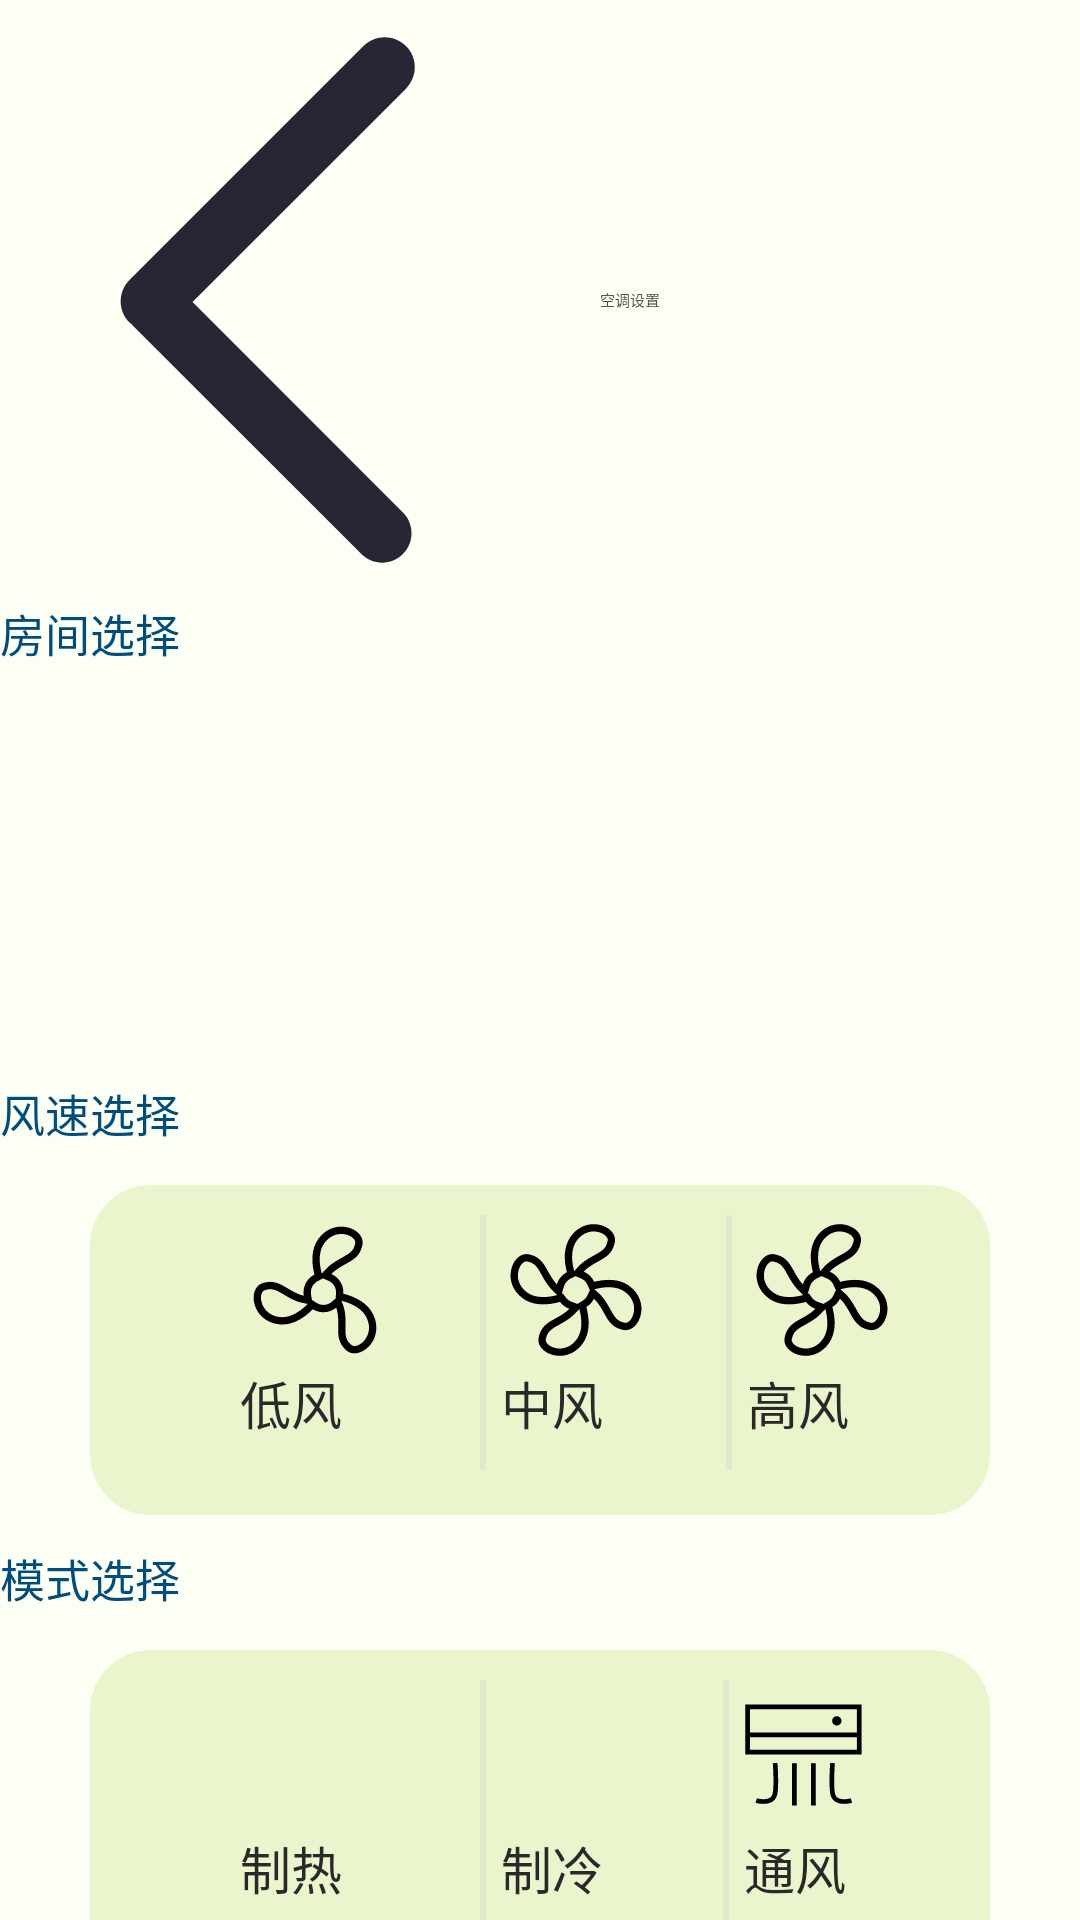

Reconstruct the res/layout file that produces this screen, plus the resources it refers to.
<!-- AndroidManifest.xml: application theme Theme.SmartHome -->
<!-- res/layout/activity_set_air.xml -->
<?xml version="1.0" encoding="utf-8"?>
<LinearLayout xmlns:android="http://schemas.android.com/apk/res/android"
    xmlns:app="http://schemas.android.com/apk/res-auto"
    xmlns:tools="http://schemas.android.com/tools"
    android:layout_width="match_parent"
    android:layout_height="match_parent"
    android:orientation="vertical"
    android:background="@color/seekbar">
    <androidx.appcompat.widget.Toolbar
        android:id="@+id/set_air_tb"
        android:layout_width="match_parent"
        android:layout_height="wrap_content"
        app:logo="@drawable/back"
        app:title="空调设置"
        app:titleTextColor="@color/lighthui">
    </androidx.appcompat.widget.Toolbar>
    <TextView
        android:layout_width="match_parent"
        android:layout_height="30dp"
        android:text="房间选择"
        android:textSize="15dp"
        android:textColor="#004D7D"/>
    <androidx.recyclerview.widget.RecyclerView
        android:id="@+id/select_air"
        android:layout_width="300dp"
        android:layout_height="100dp"
        android:layout_gravity="center"
        android:layout_marginTop="20dp"/>
    <TextView
        android:layout_width="match_parent"
        android:layout_height="30dp"
        android:text="风速选择"
        android:textSize="15dp"
        android:layout_marginTop="10dp"
        android:textColor="#004D7D"/>

    <androidx.cardview.widget.CardView
        android:layout_width="match_parent"
        android:layout_height="110dp"
        android:layout_marginLeft="30dp"
        android:layout_marginTop="5dp"
        android:layout_marginRight="30dp"
        android:backgroundTint="#EBF5CD"
        android:elevation="8dp"
        app:cardCornerRadius="20dp"
        app:cardElevation="5dp">
        <RelativeLayout
            android:layout_width="match_parent"
            android:layout_height="match_parent"
            android:layout_gravity="center">

            <ImageView
                android:id="@+id/ib_wind_min"
                android:layout_width="50dp"
                android:layout_height="50dp"
                android:background="@drawable/wind_min"
                android:layout_marginTop="10dp"
                android:layout_marginLeft="50dp"
                android:layout_marginRight="20dp" />
            <TextView
                android:layout_width="60dp"
                android:layout_height="50dp"
                android:text="低风"
                android:layout_marginTop="60dp"
                android:layout_marginLeft="50dp"
                android:textSize="17dp"
                android:textColor="#292929" />

            <View
                android:id="@+id/view_wind_min"
                android:layout_width="2dp"
                android:layout_height="match_parent"
                android:layout_marginLeft="10dp"
                android:layout_marginTop="10dp"
                android:layout_toRightOf="@id/ib_wind_min"
                android:layout_marginBottom="15dp"
                android:background="#59CBD0CD" />
            <ImageView
                android:id="@+id/ib_wind_mid"
                android:layout_width="50dp"
                android:layout_height="50dp"
                android:background="@drawable/wind_mid"
                android:layout_marginTop="10dp"
                android:layout_marginLeft="5dp"
                android:layout_toRightOf="@id/view_wind_min"
                android:layout_marginRight="20dp"/>

            <TextView
                android:layout_width="60dp"
                android:layout_height="50dp"
                android:layout_marginLeft="5dp"
                android:layout_marginTop="60dp"
                android:layout_marginRight="20dp"
                android:layout_toRightOf="@id/view_wind_min"
                android:text="中风"
                android:textColor="#292929"
                android:textSize="17dp" />
            <View
                android:id="@+id/view_wind_mid"
                android:layout_width="2dp"
                android:layout_height="match_parent"
                android:layout_marginLeft="5dp"
                android:layout_marginTop="10dp"
                android:layout_toRightOf="@id/ib_wind_mid"
                android:layout_marginBottom="15dp"
                android:background="#59CBD0CD" />
            <ImageView
                android:id="@+id/ib_wind_max"
                android:layout_width="50dp"
                android:layout_height="50dp"
                android:background="@drawable/wind_mid"
                android:layout_marginTop="10dp"
                android:layout_marginLeft="5dp"
                android:layout_toRightOf="@id/view_wind_mid"
                android:layout_marginRight="20dp"/>
            <TextView
                android:layout_width="60dp"
                android:layout_height="50dp"
                android:text="高风"
                android:textColor="#292929"
                android:layout_marginTop="60dp"
                android:textSize="17dp"
                android:layout_marginLeft="5dp"
                android:layout_toRightOf="@id/view_wind_mid"
                android:layout_marginRight="20dp"/>
        </RelativeLayout>

    </androidx.cardview.widget.CardView>
    <TextView
        android:layout_width="match_parent"
        android:layout_height="30dp"
        android:text="模式选择"
        android:textSize="15dp"
        android:layout_marginTop="10dp"
        android:textColor="#004D7D"/>

    <androidx.cardview.widget.CardView
        android:layout_width="match_parent"
        android:layout_height="110dp"
        android:layout_marginLeft="30dp"
        android:layout_marginTop="5dp"
        android:layout_marginRight="30dp"
        android:backgroundTint="#EBF5CD"
        android:elevation="8dp"
        app:cardCornerRadius="20dp"
        app:cardElevation="5dp">
        <RelativeLayout
            android:layout_width="match_parent"
            android:layout_height="match_parent"
            android:layout_gravity="center">

            <ImageView
                android:id="@+id/ib_set_warm"
                android:layout_width="50dp"
                android:layout_height="50dp"
                android:background="@drawable/air_condition_wrom"
                android:layout_marginTop="10dp"
                android:layout_marginLeft="50dp"
                android:layout_marginRight="20dp" />
            <TextView
                android:layout_width="60dp"
                android:layout_height="50dp"
                android:text="制热"
                android:layout_marginTop="60dp"
                android:layout_marginLeft="50dp"
                android:textSize="17dp"
                android:textColor="#292929" />

            <View
                android:id="@+id/view_set_worm"
                android:layout_width="2dp"
                android:layout_height="match_parent"
                android:layout_marginLeft="10dp"
                android:layout_marginTop="10dp"
                android:layout_toRightOf="@id/ib_set_warm"
                android:layout_marginBottom="15dp"
                android:background="#59CBD0CD" />

            <ImageView
                android:id="@+id/ib_set_clod"
                android:layout_width="50dp"
                android:layout_height="50dp"
                android:layout_marginLeft="4dp"
                android:layout_marginTop="10dp"
                android:layout_marginRight="20dp"
                android:layout_toRightOf="@id/view_set_worm"
                android:background="@drawable/air_condition_clod"/>

            <TextView
                android:layout_width="60dp"
                android:layout_height="50dp"
                android:layout_marginLeft="5dp"
                android:layout_marginTop="60dp"
                android:layout_marginRight="20dp"
                android:layout_toRightOf="@id/view_set_worm"
                android:text="制冷"
                android:textColor="#292929"
                android:textSize="17dp" />
            <View
                android:id="@+id/view_set_clod"
                android:layout_width="2dp"
                android:layout_height="match_parent"
                android:layout_marginLeft="5dp"
                android:layout_marginTop="10dp"
                android:layout_toRightOf="@id/ib_set_clod"
                android:layout_marginBottom="15dp"
                android:background="#59CBD0CD" />

            <ImageView
                android:id="@+id/ib_set_wind"
                android:layout_width="50dp"
                android:layout_height="50dp"
                android:layout_marginStart="0dp"
                android:layout_marginLeft="5dp"
                android:layout_marginTop="10dp"
                android:layout_marginRight="20dp"
                android:layout_toRightOf="@id/view_set_clod"
                android:background="@drawable/air_condition_wind" />
            <TextView
                android:layout_width="60dp"
                android:layout_height="50dp"
                android:text="通风"
                android:layout_marginTop="60dp"
                android:textSize="17dp"
                android:layout_marginLeft="5dp"
                android:layout_toRightOf="@id/view_set_clod"
                android:layout_marginRight="20dp"
                android:textColor="#292929"/>
        </RelativeLayout>

    </androidx.cardview.widget.CardView>

    <com.example.smarthome.View.CustomizeGoodsAddView
        android:id="@+id/select_temp"
        android:layout_width="200dp"
        android:layout_height="wrap_content"
        android:layout_gravity="center"
        android:layout_marginTop="20dp"/>
    <com.google.android.material.button.MaterialButton
        android:id="@+id/create_home"
        android:layout_width="match_parent"
        android:layout_height="wrap_content"
        android:text="确定"
        android:textAllCaps="false"
        android:textColor="@color/white"
        android:padding="12dp"
        android:layout_marginTop="10dp"
        android:backgroundTint="#C6D2A5"
        android:layout_marginLeft="30dp"
        android:layout_marginRight="30dp"
        app:cornerRadius="4dp"/>




</LinearLayout>
<!-- resources referenced by this layout -->
<resources>
  <color name="lighthui">#55544C</color>
  <color name="seekbar">#FCFFF4</color>
  <color name="white">#FFFFFFFF</color>
  <!-- drawable air_condition_wind (drawable) -->
  <vector xmlns:android="http://schemas.android.com/apk/res/android"
      android:width="64dp"
      android:height="64dp"
      android:viewportWidth="1024"
      android:viewportHeight="1024">
    <path
        android:fillColor="#FF000000"
        android:pathData="M111,167v341h794L905,167L111,167zM873,199v160.2l-730,-0.2L143,199h730zM143,476v-85l730,0.2L873,476L143,476z"/>
    <path
        android:fillColor="#FF000000"
        android:pathData="M736,279m-32,0a32,32 0,1 0,64 0,32 32,0 1,0 -64,0Z"/>
    <path
        android:fillColor="#FF000000"
        android:pathData="M430,568h32v288h-32zM560,568h32v288h-32zM299,568.1c3.2,44.2 9,167.8 -1.5,208.9 -3.3,12.9 -10.1,22.1 -20.7,28.1 -26.5,15.1 -71.3,6.9 -86.3,2.5l-9.1,30.7c1.6,0.5 25.8,7.5 54.4,7.5 18.7,0 39.3,-3 56.7,-12.9 18.4,-10.4 30.5,-26.6 36,-48 14,-54.5 2.9,-212.4 2.5,-219.1l-32,2.3zM744.8,805.1c-10.6,-6 -17.4,-15.2 -20.7,-28.1 -10.5,-41.1 -4.7,-164.7 -1.5,-208.9l-31.9,-2.3c-0.5,6.7 -11.5,164.6 2.5,219.1 5.5,21.4 17.6,37.6 36,48 17.4,9.8 38,12.9 56.7,12.9 28.6,0 52.8,-7 54.4,-7.5l-9.1,-30.7c-15.2,4.5 -59.9,12.6 -86.4,-2.5z"/>
  </vector>
  <!-- drawable back (drawable) -->
  <vector xmlns:android="http://schemas.android.com/apk/res/android"
      android:width="200dp"
      android:height="200dp"
      android:viewportWidth="1024"
      android:viewportHeight="1024">
    <path
        android:pathData="M328.6,515.6l364.3,-364.3c20.1,-20 20.1,-52.6 0,-72.6 -20,-20 -52.5,-20 -72.6,0L221,478c-20,20 -20,52.5 0,72.6 1.6,1.6 3.4,2.8 5.1,4.2 0.3,0.3 0.5,0.7 0.8,1l389.9,389.9c19.6,19.6 51.3,19.6 70.9,0s19.6,-51.3 0,-70.9L328.6,515.6z"
        android:fillColor="#272635"/>
  </vector>
  <!-- drawable wind_mid: vector/xml drawable (drawable, 2696 chars, omitted) -->
  <!-- drawable wind_min: vector/xml drawable (drawable, 2326 chars, omitted) -->
</resources>
